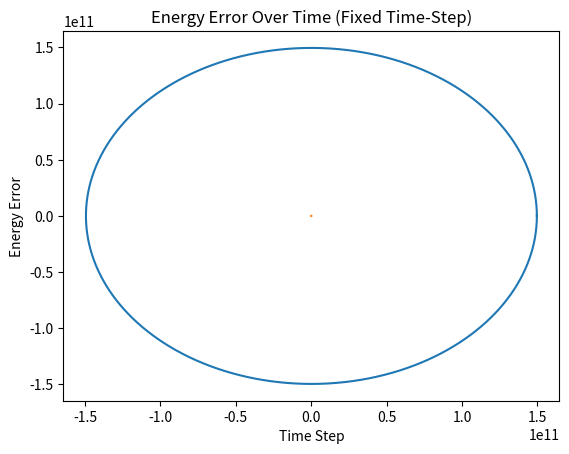

Source code (Python):
import numpy as np
import matplotlib.pyplot as plt

# Constants
G = 6.67430e-11  # Gravitational constant
M_sun = 1.989e30  # Mass of the Sun
m_earth = 5.972e24  # Mass of Earth
dt = 60  # Fixed time-step (60 seconds)

# Initial conditions
r = np.array([1.496e11, 0.0])  # Initial position (1 AU)
v = np.array([0.0, 29.78e3])  # Initial velocity (Earth's orbital velocity)

def kinetic_energy(mass, velocity):
    return 0.5 * mass * np.linalg.norm(velocity)**2

def potential_energy(mass1, mass2, distance):
    return -G * mass1 * mass2 / np.linalg.norm(distance)

# Leapfrog Integration Function (Fixed time-step)
def leapfrog_fixed(r, v, dt, total_time):
    positions = []
    energy_errors = []

    # Initial energy
    initial_kinetic = kinetic_energy(m_earth, v)
    initial_potential = potential_energy(M_sun, m_earth, r)
    initial_total_energy = initial_kinetic + initial_potential

    for t in range(0, total_time, dt):
        # Position update (half-step)
        r_half = r + 0.5 * v * dt
        # Acceleration due to gravity
        acceleration = -G * M_sun * r_half / np.linalg.norm(r_half)**3
        # Velocity update (full-step)
        v += acceleration * dt
        # Position update (full-step)
        r = r_half + 0.5 * v * dt
        positions.append(r)

        # Energy calculations
        current_kinetic = kinetic_energy(m_earth, v)
        current_potential = potential_energy(M_sun, m_earth, r)
        current_total_energy = current_kinetic + current_potential
        energy_error = np.abs(current_total_energy - initial_total_energy) / np.abs(initial_total_energy)
        energy_errors.append(energy_error)

    return np.array(positions), energy_errors

# Simulate for one year
total_time = 365 * 24 * 3600
positions, energy_errors = leapfrog_fixed(r, v, dt, total_time)

# Plotting Earth's orbit
plt.plot(positions[:, 0], positions[:, 1])
plt.xlabel('x position (m)')
plt.ylabel('y position (m)')
plt.title('Earth’s Orbit (Fixed Time-Step)')
plt.show()

# Plotting energy error
plt.plot(energy_errors)
plt.xlabel('Time Step')
plt.ylabel('Energy Error')
plt.title('Energy Error Over Time (Fixed Time-Step)')
plt.show()

